Labelled photos from "separate-dataset", an image-classification folder in brunofaria27/image-processing. The possible labels are: ASC H, ASC US, HSIL, LSIL, negative for intraepithelial lesion, SCC.

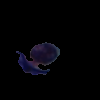
Label: SCC

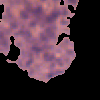
Label: LSIL

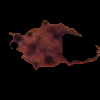
Label: LSIL

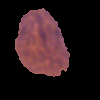
Label: ASC US

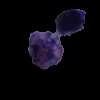
Label: ASC H

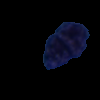
Label: HSIL
